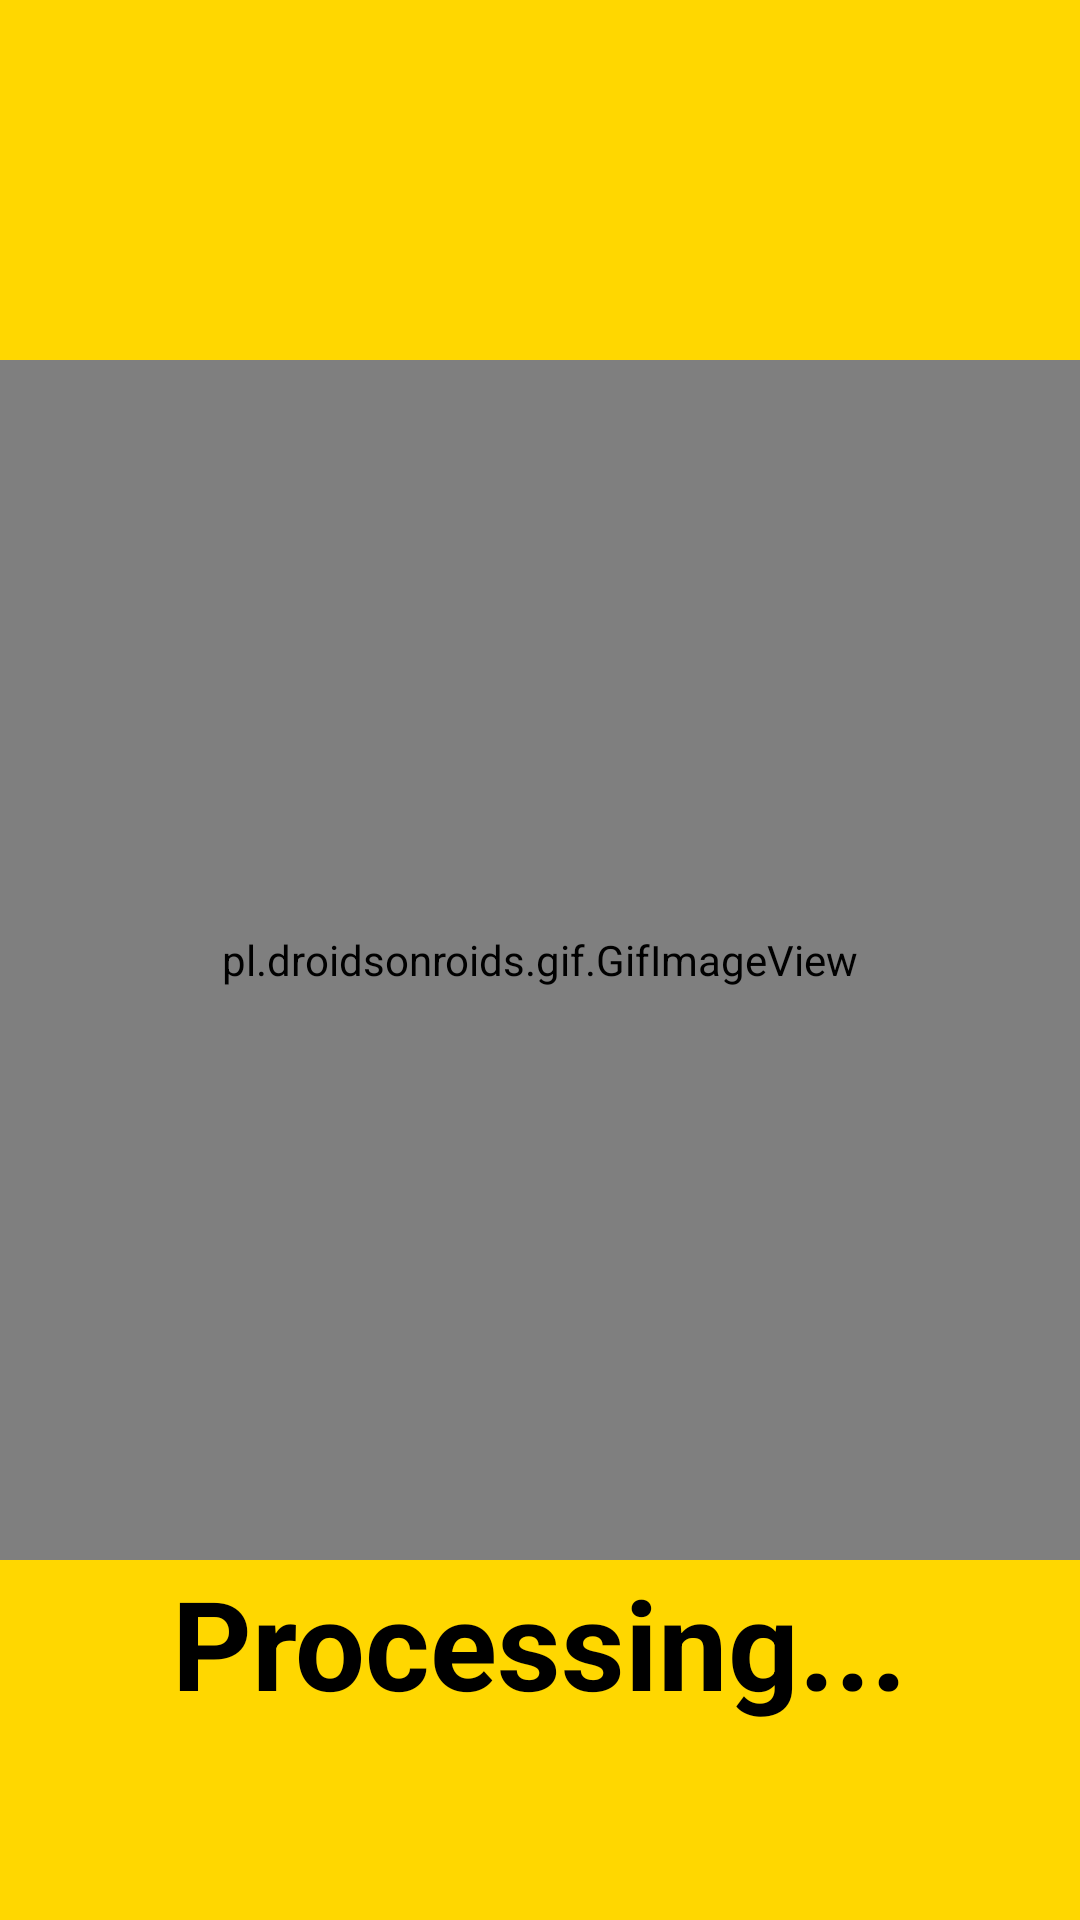

Write the Android layout XML for this screen, with the resource values it uses.
<!-- AndroidManifest.xml: application theme Theme.IPT102 -->
<!-- res/layout/activity_processing_order.xml -->
<?xml version="1.0" encoding="utf-8"?>
<RelativeLayout xmlns:android="http://schemas.android.com/apk/res/android"
    xmlns:app="http://schemas.android.com/apk/res-auto"
    xmlns:tools="http://schemas.android.com/tools"
    android:layout_width="match_parent"
    android:layout_height="match_parent"
    android:background="@color/gold"
    tools:context=".ProcessingOrder">

    <pl.droidsonroids.gif.GifImageView
        android:id="@+id/gif"
        android:layout_width="400dp"
        android:layout_height="400dp"
        android:layout_centerInParent="true"
        android:padding="40px"
        android:src="@drawable/loading" />

    <TextView
        android:layout_width="wrap_content"
        android:layout_height="wrap_content"
        android:text="Processing..."
        android:layout_below="@id/gif"
        android:textSize="20pt"
        android:layout_centerHorizontal="true"
        android:textColor="@color/black"
        android:textStyle="bold"/>


</RelativeLayout>
<!-- resources referenced by this layout -->
<resources>
  <color name="black">#FF000000</color>
  <color name="gold">#FFD700</color>
  <style name="Theme.IPT102" parent="Theme.MaterialComponents.DayNight.NoActionBar">
          
          <item name="colorPrimary">@color/black</item>
          <item name="colorPrimaryVariant">#000000</item>
          <item name="colorOnPrimary">@color/white</item>
          
          <item name="colorSecondary">@color/teal_200</item>
          <item name="colorSecondaryVariant">@color/teal_700</item>
          <item name="colorOnSecondary">@color/black</item>
          
          <item name="android:statusBarColor" tools:targetApi="l">?attr/colorPrimaryVariant</item>
          
          <item name="android:windowAnimationStyle">@style/animation</item>
      </style>
  <color name="white">#FFFFFFFF</color>
  <color name="teal_200">#FF03DAC5</color>
  <color name="teal_700">#FF018786</color>
  <style name="animation">
          
          <item name="android:windowEnterAnimation">@android:anim/fade_in</item>
          <item name="android:windowExitAnimation">@android:anim/fade_out</item>
  
  
      </style>
</resources>
